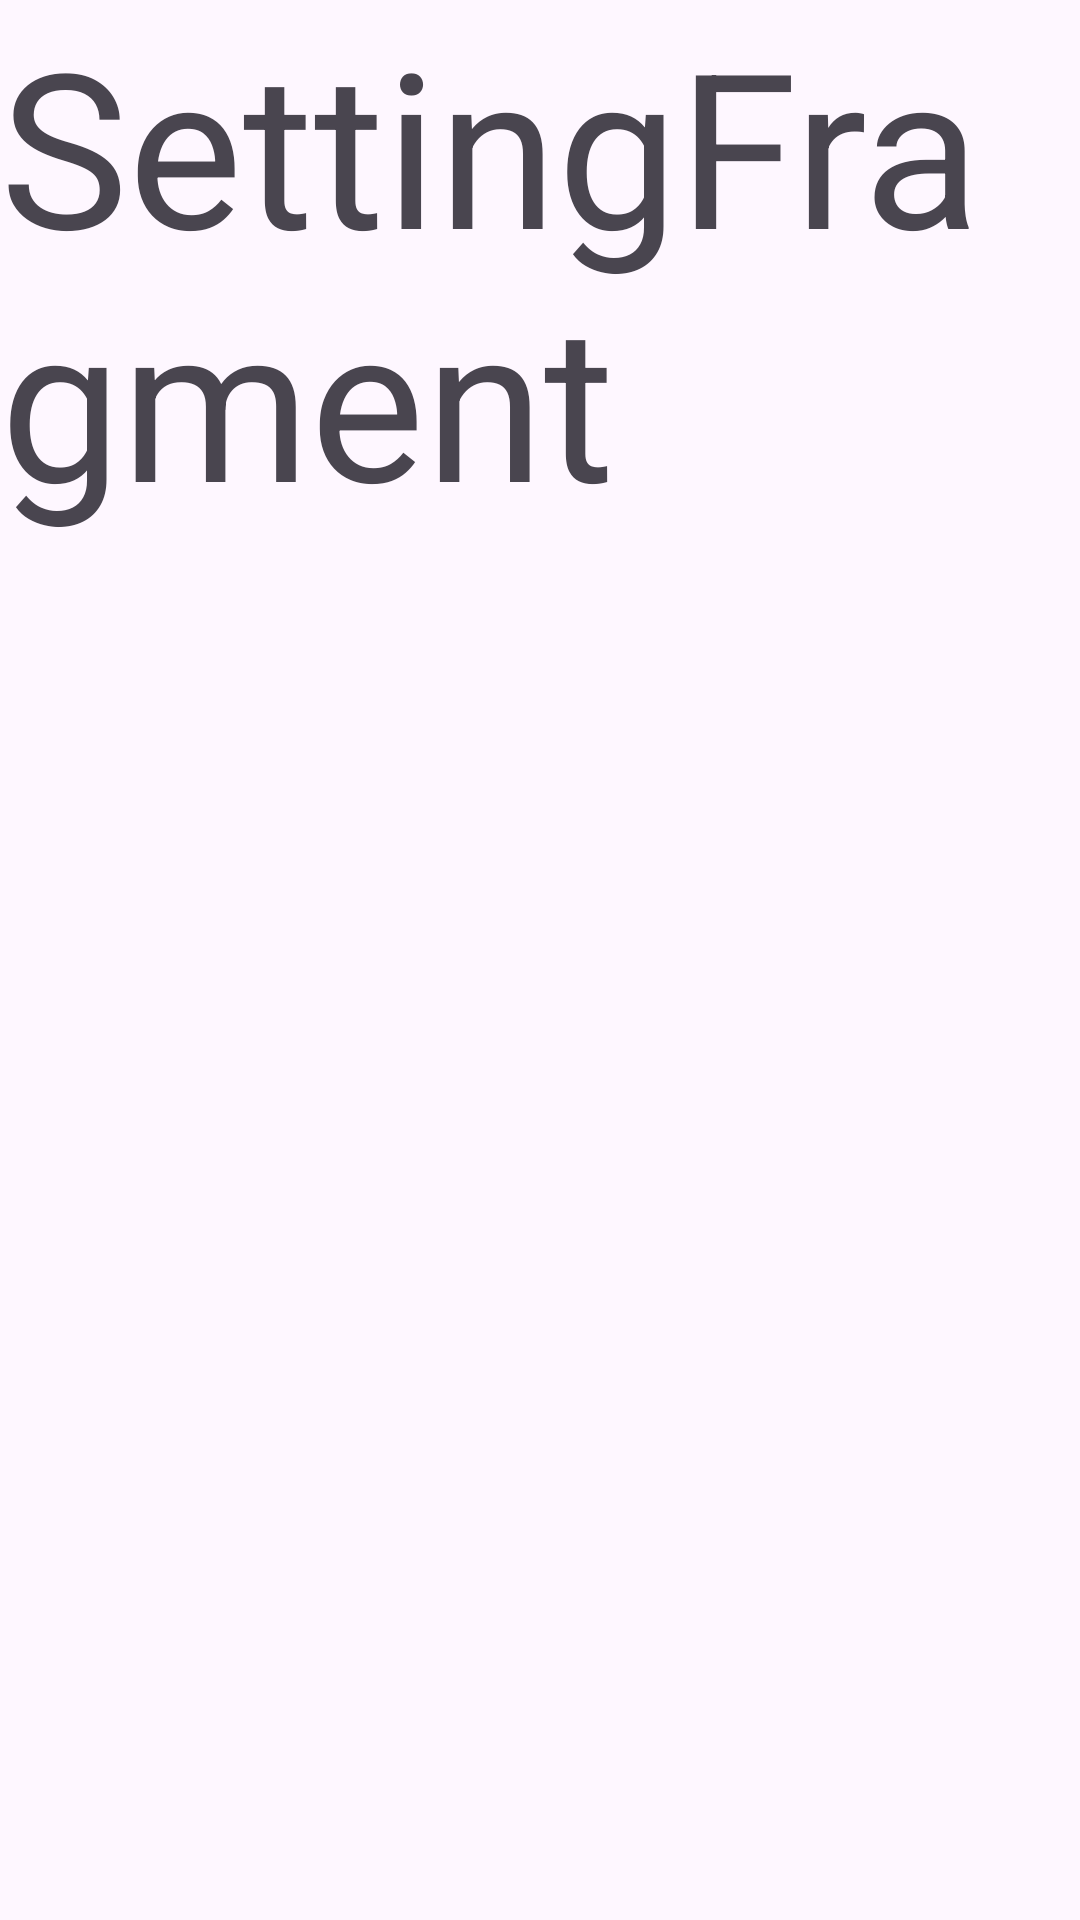

Android layout source for this screen:
<!-- AndroidManifest.xml: application theme Theme.VideoPhotoBook -->
<!-- res/layout/fragment_setting.xml -->
<?xml version="1.0" encoding="utf-8"?>
<FrameLayout xmlns:android="http://schemas.android.com/apk/res/android"
    xmlns:tools="http://schemas.android.com/tools"
    android:layout_width="match_parent"
    android:layout_height="match_parent"
    tools:context=".settings.SettingFragment">

    <TextView
        android:layout_width="match_parent"
        android:layout_height="match_parent"
        android:text="SettingFragment"
        android:textSize="72sp"/>

</FrameLayout>
<!-- resources referenced by this layout -->
<resources>
  <style name="Theme.VideoPhotoBook" parent="Base.Theme.VideoPhotoBook" />
  <style name="Base.Theme.VideoPhotoBook" parent="Theme.Material3.DayNight.NoActionBar">
      </style>
</resources>
